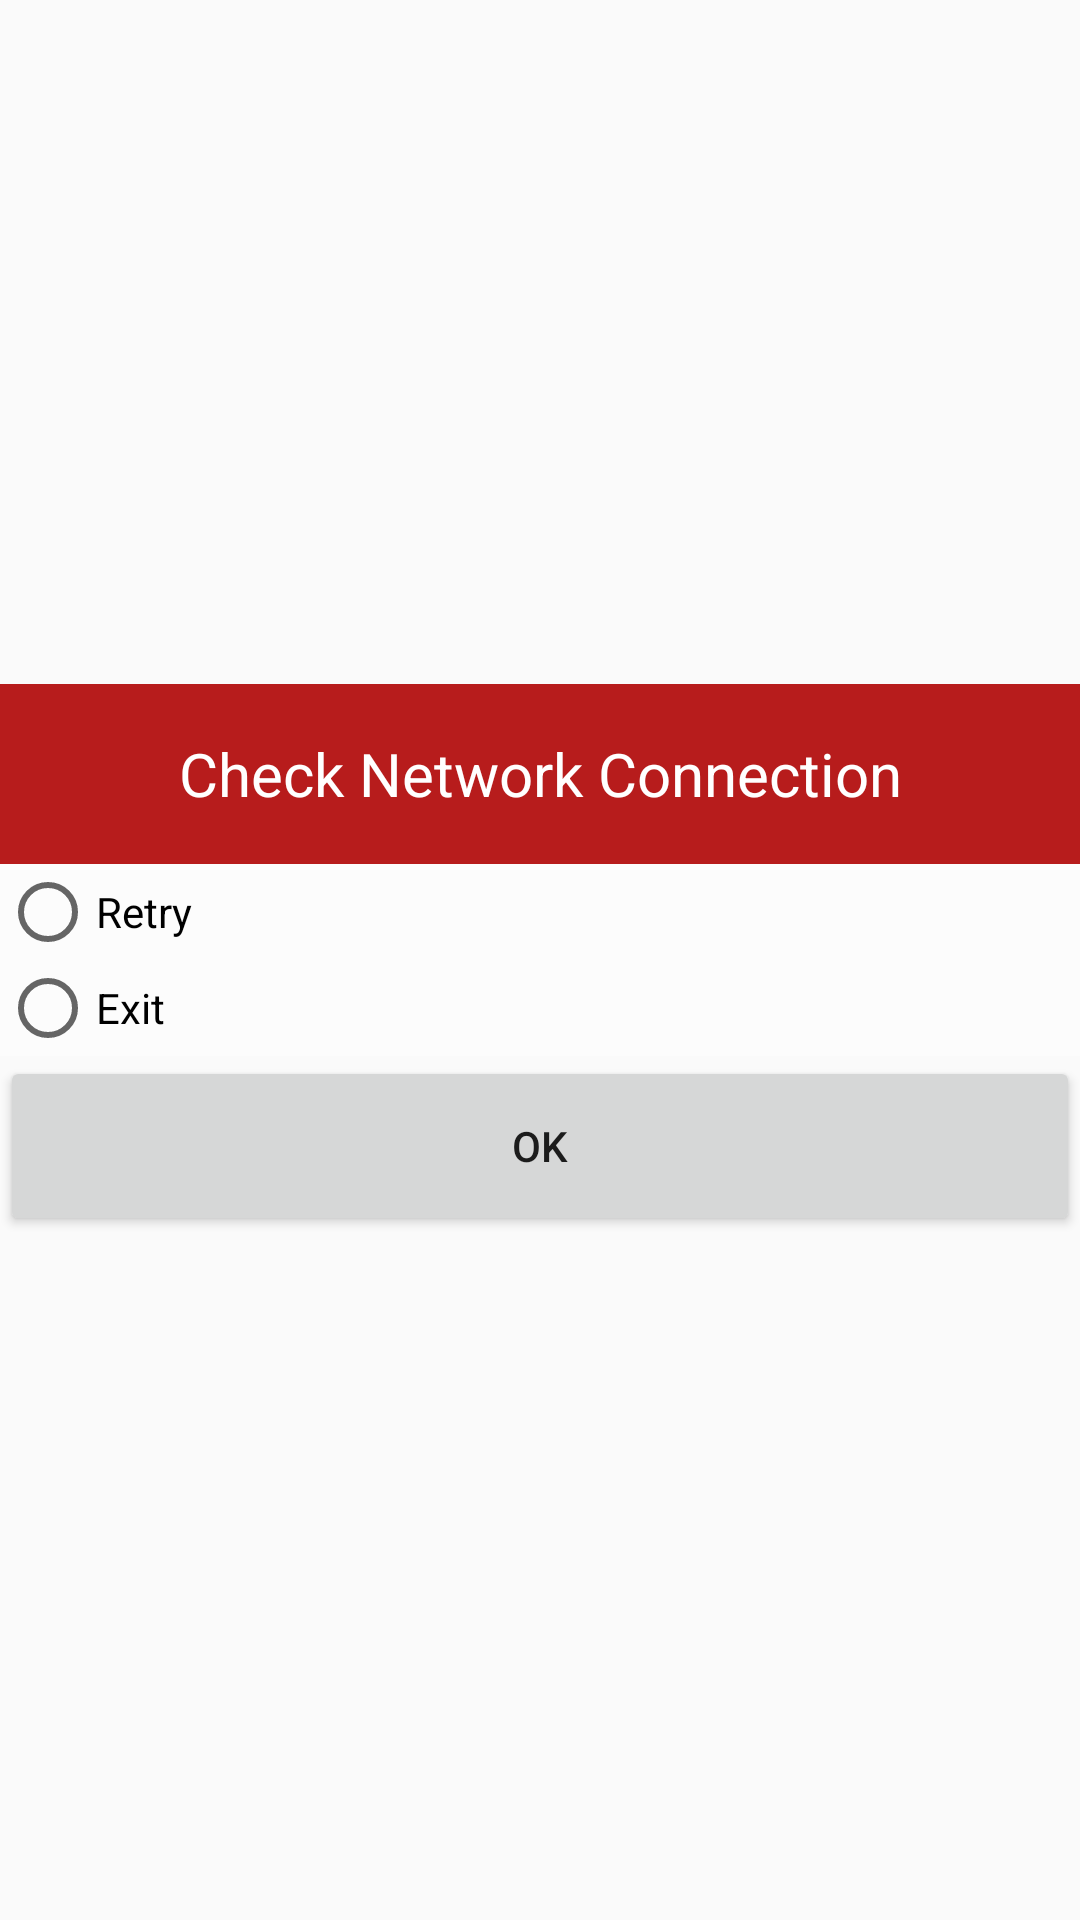

Reconstruct the res/layout file that produces this screen, plus the resources it refers to.
<!-- AndroidManifest.xml: application theme AppTheme -->
<!-- res/layout/custom_dialog.xml -->
<?xml version="1.0" encoding="utf-8"?>
<LinearLayout xmlns:android="http://schemas.android.com/apk/res/android"
    android:orientation="vertical"
    android:gravity="center"
    android:layout_gravity="center"
    android:layout_width="300dp"
    android:layout_height="match_parent">
    
    <TextView
        android:layout_width="match_parent"
        android:layout_height="60dp"
        android:text="Check Network Connection"
        android:textSize="20sp"
        android:gravity="center"
        android:textColor="@android:color/white"
        android:background="#B71C1C" />

    <RadioGroup
        android:background="#40ffffff"
        android:id="@+id/Custom_radio_group"
        android:layout_width="match_parent"
        android:layout_height="wrap_content">

        <RadioButton
        android:id="@+id/Custom_retry_rbt"
        android:layout_width="match_parent"
        android:layout_height="wrap_content"
        android:text="Retry" />

        <RadioButton
            android:id="@+id/Custom_exit_rbt"
            android:layout_width="match_parent"
            android:layout_height="wrap_content"
            android:text="Exit" />

    </RadioGroup>


    <Button
        android:id="@+id/Custom_ok_bt"
        android:layout_width="match_parent"
        android:layout_height="60dp"
        android:text="Ok"/>

</LinearLayout>
<!-- resources referenced by this layout -->
<resources>
  <style name="AppTheme" parent="Theme.AppCompat.Light.NoActionBar">
          
      </style>
</resources>
